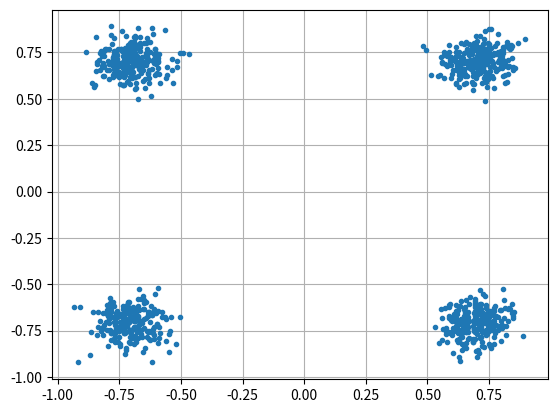

Generate this figure with matplotlib:
import numpy as np
import matplotlib.pyplot as plt

num_symbols = 1000

x_int = np.random.randint(0, 4, num_symbols) # 0 to 3
x_degrees = x_int*360/4.0 + 45 # 45, 135, 225, 315 degrees
x_radians = x_degrees*np.pi/180.0 # sin() and cos() takes in radians
x_symbols = np.cos(x_radians) + 1j*np.sin(x_radians) # this produces our QPSK complex symbols



n = (np.random.randn(num_symbols) + 1j*np.random.randn(num_symbols))/np.sqrt(2) # AWGN with unity power
noise_power = 0.01
r = x_symbols + n * np.sqrt(noise_power)
plt.plot(np.real(r), np.imag(r), '.')
plt.grid(True)
plt.show()